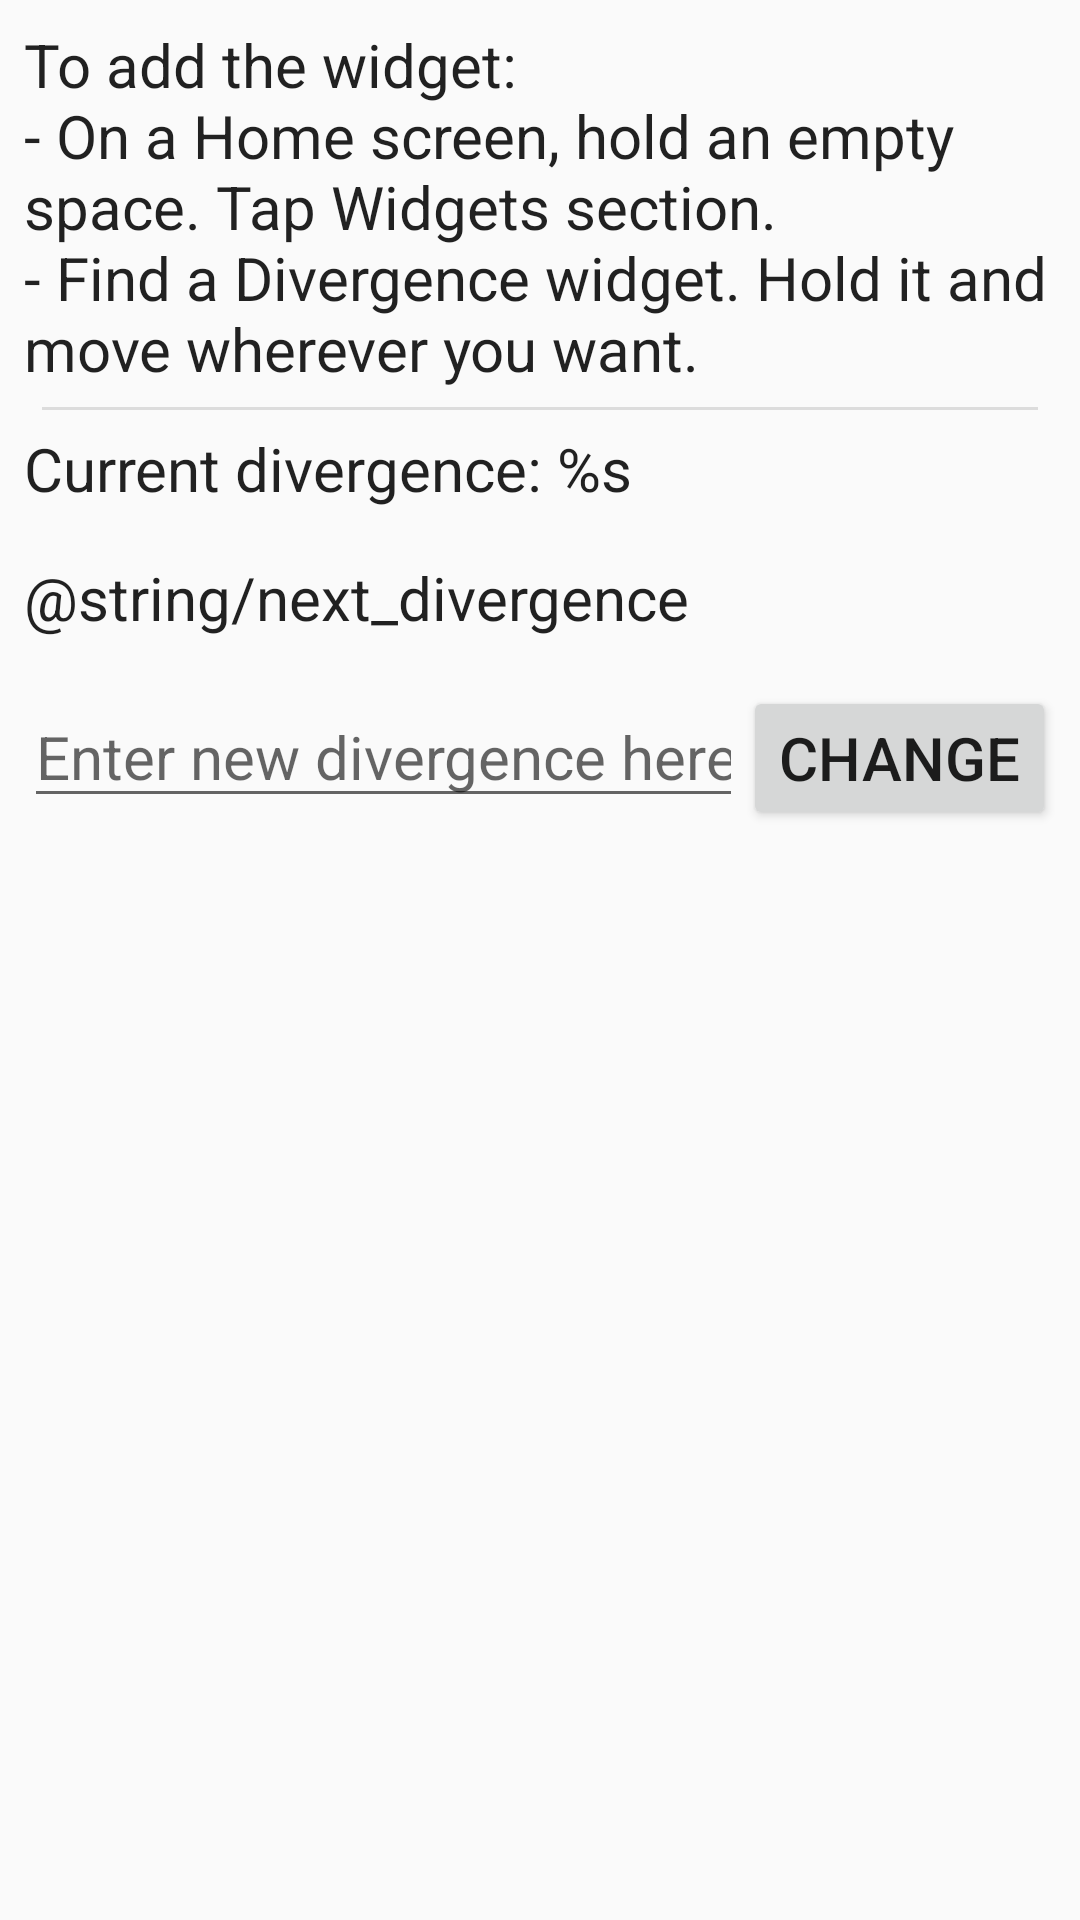

Write the Android layout XML for this screen, with the resource values it uses.
<!-- AndroidManifest.xml: application theme AppTheme -->
<!-- res/layout/activity_main.xml -->
<?xml version="1.0" encoding="utf-8"?>
<ScrollView xmlns:android="http://schemas.android.com/apk/res/android"
            xmlns:tools="http://schemas.android.com/tools"
            android:layout_height="match_parent"
            android:layout_width="match_parent">

    <LinearLayout android:layout_height="wrap_content" android:layout_width="match_parent"
                  android:orientation="vertical" android:layout_margin="8dp">
        <TextView
            android:text="@string/add_widget_guide"
            android:layout_width="match_parent"
            android:layout_height="wrap_content" android:id="@+id/textView"
            android:textAppearance="@style/TextAppearance.AppCompat.Large"
            android:textSize="20sp"/>
        <View
            android:id="@+id/divider"
            android:layout_width="match_parent"
            android:layout_height="1dp"
            android:background="?android:attr/listDivider"
            android:layout_margin="6dp"/>
        <LinearLayout
            android:orientation="horizontal"
            android:layout_width="match_parent"
            android:layout_height="match_parent" android:layout_marginBottom="16dp">
            <TextView
                android:id="@+id/textView1"
                android:text="@string/current_divergence"
                android:layout_width="wrap_content"
                android:layout_height="wrap_content"
                android:textAppearance="@style/TextAppearance.AppCompat.Large"
                android:textSize="20sp"/>
            <TextView
                android:id="@+id/currentDivergence"
                android:layout_width="0dp"
                android:layout_height="wrap_content" android:layout_weight="1"
                android:textAppearance="@style/TextAppearance.AppCompat.Large"
                android:textSize="20sp"
                android:layout_marginLeft="8dp"
                android:layout_marginStart="8dp"
                tools:text="@string/default_divergence"/>
        </LinearLayout>
        <LinearLayout
            android:orientation="horizontal"
            android:layout_width="match_parent"
            android:layout_height="match_parent" android:layout_marginBottom="16dp">
            <TextView
                android:text="@string/next_divergence"
                android:layout_width="wrap_content"
                android:layout_height="wrap_content" android:id="@+id/textView2"
                android:textAppearance="@style/TextAppearance.AppCompat.Large"
                android:textSize="20sp"/>
            <TextView
                android:id="@+id/nextDivergence"
                android:layout_width="0dp"
                android:layout_height="wrap_content" android:layout_weight="1"
                android:textAppearance="@style/TextAppearance.AppCompat.Large"
                android:textSize="20sp"
                android:layout_marginLeft="8dp"
                android:layout_marginStart="8dp"
                tools:text="@string/default_divergence"/>
        </LinearLayout>
        <LinearLayout
            android:orientation="horizontal"
            android:layout_width="match_parent"
            android:layout_height="wrap_content">
            <EditText
                android:id="@+id/userDivergence"
                android:layout_height="wrap_content"
                android:layout_width="0dp"
                android:layout_weight="1"
                android:inputType="numberSigned|numberDecimal"
                android:hint="@string/hint_enter_new_divergence_here"
                android:layout_marginBottom="16dp"
                android:importantForAutofill="no"/>
            <Button
                android:id="@+id/changeDivergenceButton"
                android:text="@string/change"
                android:layout_width="wrap_content"
                android:layout_height="wrap_content"
                android:layout_gravity="end"/>
        </LinearLayout>
    </LinearLayout>
</ScrollView>
<!-- resources referenced by this layout -->
<resources>
  <string name="add_widget_guide">To add the widget:
          \n- On a Home screen, hold an empty space. Tap Widgets section.
          \n- Find a Divergence widget. Hold it and move wherever you want.
      </string>
  <string name="change">Change</string>
  <string name="current_divergence">Current divergence: %s</string>
  <string name="default_divergence">1.048596</string>
  <string name="hint_enter_new_divergence_here">Enter new divergence here</string>
  <style name="AppTheme" parent="Theme.AppCompat.DayNight.DarkActionBar">
          <item name="colorPrimary">@color/colorPrimary</item>
          <item name="colorPrimaryDark">@color/colorPrimaryDark</item>
          <item name="colorAccent">@color/colorAccent</item>
          <item name="android:textSize">20sp</item>
          <item name="android:textColor">?android:attr/textColorPrimary</item>
      </style>
  <color name="colorPrimary">#008577</color>
  <color name="colorPrimaryDark">#000000</color>
  <color name="colorAccent">#D81B60</color>
</resources>
